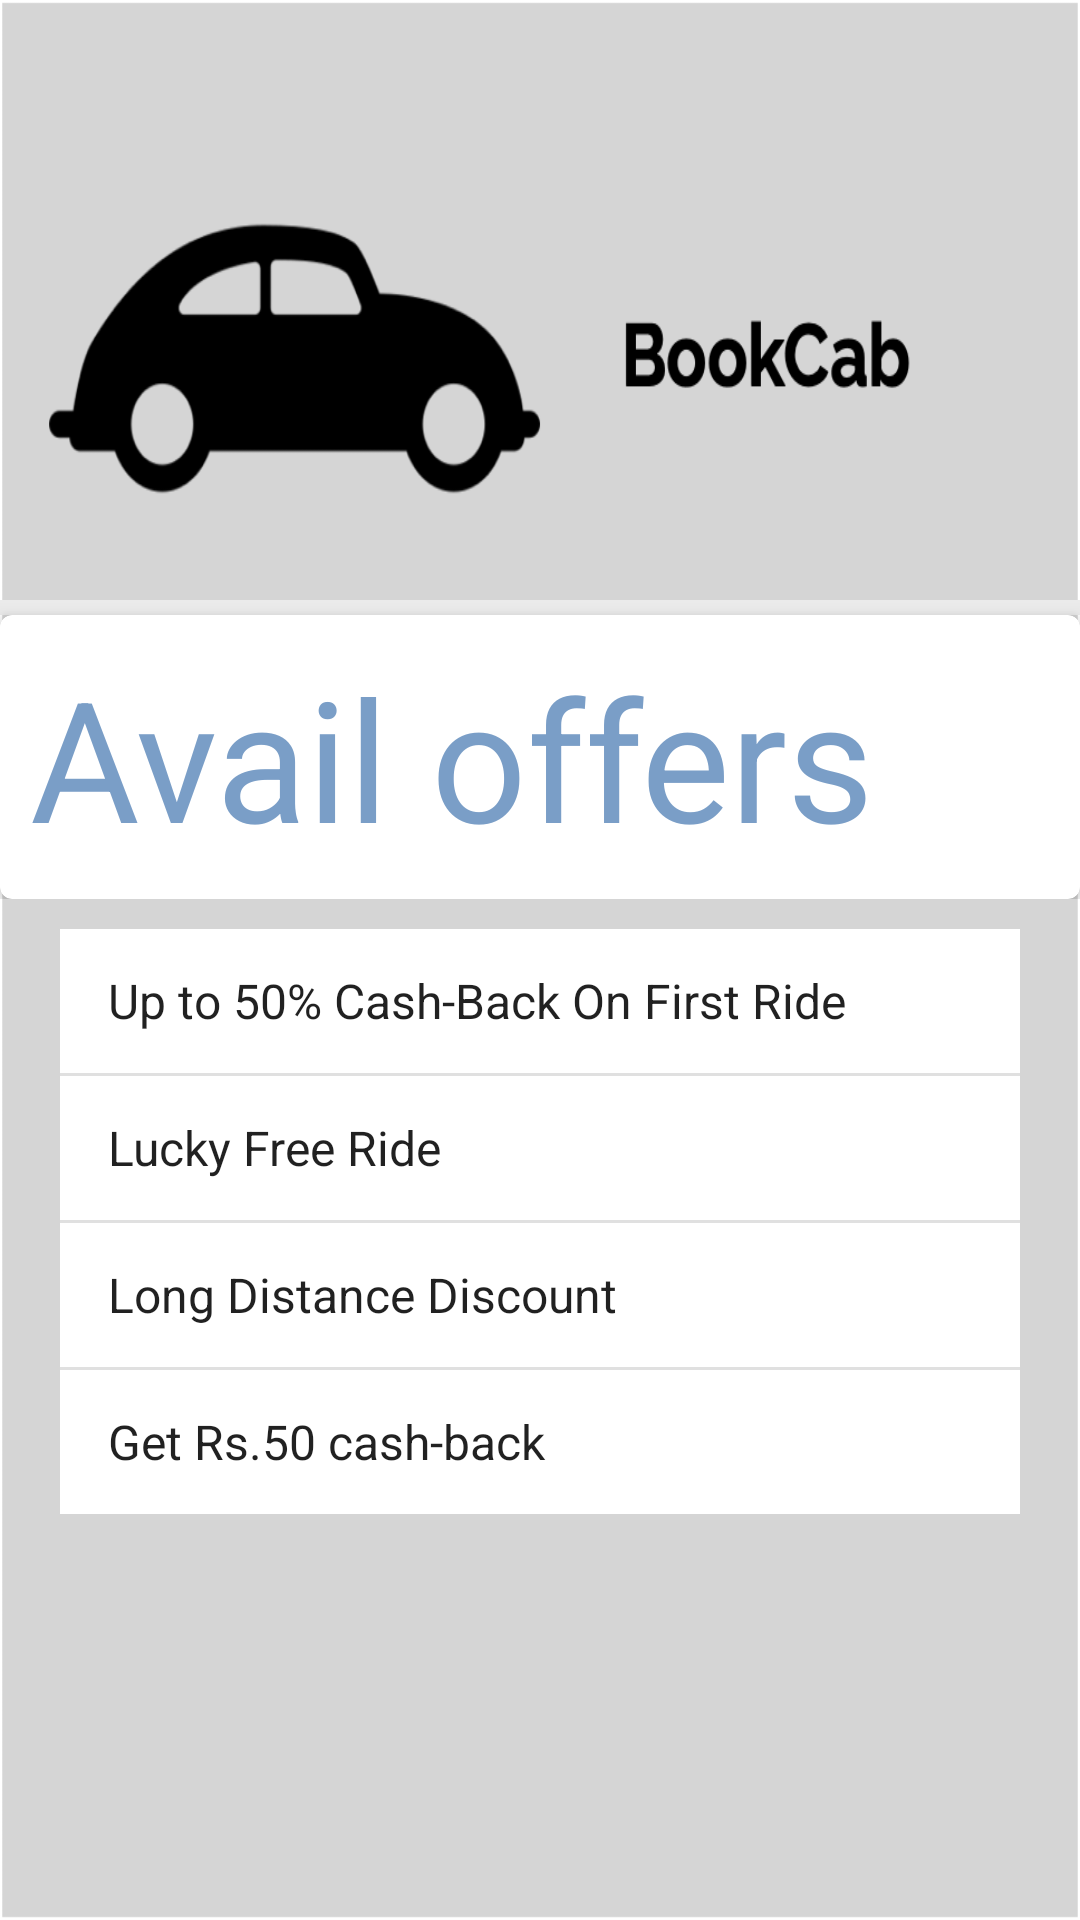

This screen was rendered from an Android layout file. Write that file and the resources it references.
<!-- AndroidManifest.xml: application theme AppTheme -->
<!-- res/layout/activity_offers.xml -->
<?xml version="1.0" encoding="utf-8"?>
<RelativeLayout
    xmlns:android="http://schemas.android.com/apk/res/android"
    xmlns:tools="http://schemas.android.com/tools"
    android:layout_width="match_parent"
    android:layout_height="match_parent"
    tools:context=".OffersActivity"
    android:background="@drawable/background">

    <include
        android:id="@+id/layoutTitle"
        layout="@layout/view_title"
        android:layout_marginTop="@dimen/title_height"
        android:layout_alignParentTop="true"
        android:layout_width="match_parent"
        android:layout_height="wrap_content" />

    <ListView
        android:id="@+id/listOffers"
        android:entries="@array/offers"
        android:layout_marginHorizontal="@dimen/md_margin"
        android:layout_marginVertical="@dimen/std_margin"
        android:layout_below="@+id/layoutTitle"
        android:layout_width="wrap_content"
        android:layout_height="wrap_content"
        android:background="@android:color/white"/>

</RelativeLayout>
<!-- res/layout/view_title.xml (included above) -->
<?xml version="1.0" encoding="utf-8"?>
<LinearLayout
    xmlns:android="http://schemas.android.com/apk/res/android"
    xmlns:app="http://schemas.android.com/apk/res-auto"
    android:layout_width="match_parent"
    android:layout_height="match_parent"
    android:orientation="vertical">

    <com.google.android.material.divider.MaterialDivider
        android:layout_width="match_parent"
        android:layout_height="wrap_content"
        app:dividerThickness="@dimen/title_elevation"
        app:dividerColor="@color/colorDivider"/>

    <com.google.android.material.card.MaterialCardView
        android:layout_height="match_parent"
        android:layout_width="match_parent"
        app:cardElevation="@dimen/title_elevation">

        <TextView
            android:id="@+id/txtOffers"
            android:layout_width="match_parent"
            android:layout_height="wrap_content"
            android:layout_margin="@dimen/std_margin"
            android:textAlignment="viewStart"
            android:text="@string/captionOffers"
            android:textColor="@color/colorTitle"
            android:background="@android:color/white"
            android:textAppearance="@style/TextAppearance.AppCompat.Display3"/>

    </com.google.android.material.card.MaterialCardView>

</LinearLayout>
<!-- resources referenced by this layout -->
<resources>
  <array name="offers">
          <item>Up to 50% Cash-Back On First Ride</item>
          <item>Lucky Free Ride</item>
          <item>Long Distance Discount</item>
          <item>Get Rs.50 cash-back</item>
      </array>
  <color name="colorDivider">#ECECEC</color>
  <color name="colorTitle">#7A9EC7</color>
  <dimen name="md_margin">20dp</dimen>
  <dimen name="std_margin">10dp</dimen>
  <dimen name="title_elevation">5dp</dimen>
  <dimen name="title_height">200dp</dimen>
  <!-- drawable background: png bitmap (drawable, 47317 bytes) -->
  <string name="captionOffers">Avail offers</string>
  <style name="AppTheme" parent="Theme.MaterialComponents.DayNight.DarkActionBar">
          
          
          
          <item name="colorPrimary">@color/colorPrimary</item>
          <item name="colorPrimaryDark">@color/colorPrimaryDark</item>
          <item name="colorAccent">@color/colorAccent</item>
      </style>
  <color name="colorPrimary">#4898EB</color>
  <color name="colorPrimaryDark">#265684</color>
  <color name="colorAccent">#6CA8C0</color>
</resources>
